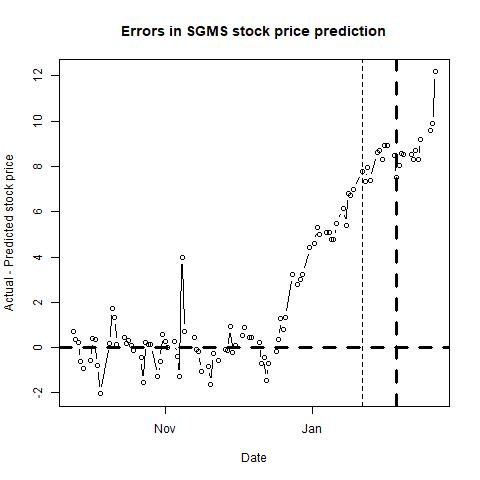

Source data for this figure (header and first rows):
, п..ticker, date, close, sp500, nasdaq, bond, tbill, stock_return, market_return, daily_riskfree_rate, riskfree_rate_return, rmrf, alpha, b_mkt, b_smb, b_hml, b_umd, pred_close, pred_closediff, newdate
1, SGMS, 43367, 26.25, 2919, 7993, 3.08, 2.22, 0, -0.00352, 8.31136e-05, 8.31101e-05, -0.003603, -0.0031, 1.316, 0.7825, 0.0362, 0.2854, 25.54, 0.7067, 2018-09-24
2, SGMS, 43368, 26.4, 2916, 8007, 3.1, 2.21, 0.005698, -0.001306, 0.003873, 8.36417e-05, -0.001389, -0.0031, 1.314, 0.7844, 0.0375, 0.2905, 26.06, 0.3353, 2018-09-25
3, SGMS, 43369, 26.1, 2906, 7990, 3.06, 2.2, -0.01143, -0.003298, 0.003846, 8.25785e-05, -0.00338, -0.0032, 1.314, 0.7743, 0.0298, 0.2893, 25.86, 0.2414, 2018-09-26
4, SGMS, 43370, 25.85, 2914, 8042, 3.06, 2.18, -0.009625, 0.00276, 0.003846, 8.25785e-05, 0.002678, -0.0033, 1.306, 0.7193, -0.0042, 0.2601, 26.48, -0.6327, 2018-09-27
5, SGMS, 43371, 25.4, 2914, 8046, 3.05, 2.19, -0.01756, -6.87931e-06, 0.003839, 8.23127e-05, -8.9192e-05, -0.0034, 1.308, 0.706, -0.0068, 0.2528, 26.31, -0.9092, 2018-09-28
6, SGMS, 43374, 25.27, 2925, 8037, 3.09, 2.23, -0.005131, 0.003635, 0.003866, 8.33759e-05, 0.003552, -0.0034, 1.306, 0.6884, -1e-04, 0.2496, 25.84, -0.572, 2018-10-01
7, SGMS, 43375, 25.54, 2923, 8000, 3.05, 2.23, 0.01063, -0.0003959, 0.003839, 8.23127e-05, -0.0004782, -0.0032, 1.309, 0.6589, 0.0126, 0.2209, 25.14, 0.4043, 2018-10-02
8, SGMS, 43376, 26.58, 2926, 8025, 3.15, 2.23, 0.03991, 0.0007111, 0.003907, 8.497e-05, 0.0006261, -0.0032, 1.312, 0.7216, 0.075, 0.2456, 26.23, 0.3537, 2018-10-03
9, SGMS, 43377, 24.91, 2902, 7880, 3.19, 2.22, -0.06489, -0.008204, 0.003933, 8.60322e-05, -0.00829, -0.0034, 1.336, 0.7709, -0.0378, 0.2258, 25.71, -0.7954, 2018-10-04
10, SGMS, 43378, 23.28, 2886, 7788, 3.23, 2.23, -0.06767, -0.005545, 0.003959, 8.7094e-05, -0.005632, -0.0037, 1.36, 0.8041, -0.1036, 0.1872, 25.32, -2.04, 2018-10-05
11, SGMS, 43382, 24.67, 2880, 7738, 3.21, 2.25, 0.05799, -0.001812, 0.003946, 8.65632e-05, -0.001898, -0.0034, 1.318, 0.7702, -0.0488, 0.3095, 24.48, 0.1917, 2018-10-09
12, SGMS, 43383, 24.7, 2786, 7422, 3.22, 2.27, 0.001215, -0.03342, 0.003953, 8.68286e-05, -0.0335, -0.003, 1.227, 0.8023, 0.0414, 0.3024, 22.96, 1.744, 2018-10-10
13, SGMS, 43384, 23.74, 2728, 7329, 3.14, 2.27, -0.03964, -0.02079, 0.0039, 8.47044e-05, -0.02087, -0.003, 1.25, 0.7964, 0.0652, 0.2998, 22.43, 1.313, 2018-10-11
14, SGMS, 43385, 23.47, 2767, 7497, 3.15, 2.28, -0.01144, 0.01411, 0.003907, 8.497e-05, 0.01402, -0.0031, 1.242, 0.8398, 0.1239, 0.2964, 23.32, 0.1478, 2018-10-12
15, SGMS, 43388, 23.1, 2751, 7431, 3.16, 2.31, -0.01589, -0.005923, 0.003913, 8.52356e-05, -0.006008, -0.0031, 1.24, 0.8186, 0.1173, 0.3066, 22.67, 0.4309, 2018-10-15
16, SGMS, 43389, 24.01, 2810, 7645, 3.16, 2.3, 0.03864, 0.02127, 0.003913, 8.52356e-05, 0.02118, -0.0031, 1.249, 0.8265, 0.091, 0.2947, 23.82, 0.1935, 2018-10-16
17, SGMS, 43390, 24.24, 2809, 7643, 3.19, 2.31, 0.009534, -0.0002515, 0.003933, 8.60322e-05, -0.0003375, -0.0029, 1.248, 0.7768, 0.0458, 0.2608, 23.93, 0.3061, 2018-10-17
18, SGMS, 43391, 22.93, 2769, 7485, 3.17, 2.32, -0.05556, -0.01449, 0.00392, 8.55012e-05, -0.01458, -0.003, 1.277, 0.8014, 0.02, 0.2386, 22.83, 0.1045, 2018-10-18
19, SGMS, 43392, 22.73, 2768, 7449, 3.2, 2.31, -0.00876, -0.0003627, 0.003939, 8.62977e-05, -0.000449, -0.003, 1.276, 0.7842, 0.0269, 0.2372, 22.88, -0.1451, 2018-10-19
20, SGMS, 43395, 22.48, 2756, 7469, 3.2, 2.34, -0.01106, -0.004308, 0.003939, 8.62977e-05, -0.004394, -0.0031, 1.277, 0.7795, 0.0219, 0.2207, 22.91, -0.4297, 2018-10-22
21, SGMS, 43396, 21.2, 2741, 7438, 3.17, 2.33, -0.05862, -0.005528, 0.00392, 8.55012e-05, -0.005613, -0.0033, 1.299, 0.8144, 0.0705, 0.2433, 22.76, -1.558, 2018-10-23
22, SGMS, 43397, 20.57, 2656, 7108, 3.1, 2.34, -0.03017, -0.03135, 0.003873, 8.36417e-05, -0.03143, -0.0032, 1.251, 0.7791, 0.0829, 0.264, 20.34, 0.2291, 2018-10-24
23, SGMS, 43398, 21.96, 2706, 7318, 3.14, 2.34, 0.06539, 0.01845, 0.0039, 8.47044e-05, 0.01837, -0.0031, 1.288, 0.8054, 0.0697, 0.2771, 21.85, 0.1146, 2018-10-25
24, SGMS, 43399, 20.99, 2659, 7167, 3.08, 2.33, -0.04518, -0.01748, 0.00386, 8.31101e-05, -0.01756, -0.0032, 1.31, 0.7821, 0.0462, 0.2602, 20.84, 0.1529, 2018-10-26
25, SGMS, 43402, 18.59, 2641, 7050, 3.08, 2.34, -0.1214, -0.006581, 0.00386, 8.31101e-05, -0.006664, -0.0038, 1.313, 0.7728, -0.1864, 0.2235, 19.87, -1.279, 2018-10-29
26, SGMS, 43403, 20.07, 2683, 7162, 3.12, 2.33, 0.0766, 0.01555, 0.003887, 8.41731e-05, 0.01546, -0.0037, 1.376, 0.8579, -0.1282, 0.2222, 20.67, -0.5999, 2018-10-30
27, SGMS, 43404, 22.26, 2712, 7306, 3.15, 2.34, 0.1036, 0.01079, 0.003907, 8.497e-05, 0.01071, -0.0035, 1.41, 0.7274, -0.2285, 0.2266, 21.69, 0.5709, 2018-10-31
28, SGMS, 43405, 22.88, 2740, 7434, 3.14, 2.32, 0.02747, 0.0105, 0.0039, 8.47044e-05, 0.01042, -0.0035, 1.411, 0.7485, -0.2291, 0.2294, 22.6, 0.2824, 2018-11-01
29, SGMS, 43406, 22.73, 2723, 7357, 3.22, 2.33, -0.006578, -0.006338, 0.003953, 8.68286e-05, -0.006425, -0.0036, 1.413, 0.7422, -0.2639, 0.1986, 22.73, 0.003426, 2018-11-02
30, SGMS, 43409, 21.84, 2738, 7329, 3.2, 2.36, -0.03994, 0.005587, 0.003939, 8.62977e-05, 0.0055, -0.0037, 1.404, 0.7594, -0.3571, 0.1646, 21.58, 0.2559, 2018-11-05
31, SGMS, 43410, 21.65, 2755, 7376, 3.22, 2.35, -0.008738, 0.006239, 0.003953, 8.68286e-05, 0.006152, -0.0038, 1.4, 0.7612, -0.3567, 0.1695, 22.03, -0.3823, 2018-11-06
32, SGMS, 43411, 21.32, 2814, 7571, 3.22, 2.37, -0.01536, 0.02099, 0.003953, 8.68286e-05, 0.0209, -0.004, 1.375, 0.8304, -0.2969, 0.1458, 22.6, -1.281, 2018-11-07
33, SGMS, 43412, 26.74, 2807, 7531, 3.24, 2.35, 0.2265, -0.002513, 0.003966, 8.73594e-05, -0.002601, -0.003, 1.313, 0.7911, -0.1034, 0.3519, 22.77, 3.967, 2018-11-08
34, SGMS, 43413, 22.18, 2781, 7407, 3.19, 2.36, -0.187, -0.009242, 0.003933, 8.60322e-05, -0.009328, -0.0037, 1.417, 0.9908, -0.1647, 0.2579, 21.46, 0.722, 2018-11-09
35, SGMS, 43417, 20.28, 2722, 7201, 3.14, 2.38, -0.08956, -0.02138, 0.0039, 8.47044e-05, -0.02146, -0.0038, 1.435, 0.9907, -0.1957, 0.2545, 19.82, 0.4553, 2018-11-13
36, SGMS, 43418, 19.3, 2702, 7136, 3.12, 2.38, -0.04953, -0.007598, 0.003887, 8.41731e-05, -0.007683, -0.004, 1.447, 1.002, -0.1629, 0.2786, 19.4, -0.09944, 2018-11-14
37, SGMS, 43419, 19.96, 2730, 7259, 3.11, 2.37, 0.03363, 0.01054, 0.00388, 8.39074e-05, 0.01046, -0.004, 1.458, 1.009, -0.1754, 0.2751, 20.12, -0.1622, 2018-11-15
38, SGMS, 43420, 18.7, 2736, 7248, 3.08, 2.36, -0.06547, 0.00222, 0.00386, 8.31101e-05, 0.002136, -0.0044, 1.439, 0.9687, -0.1728, 0.278, 19.76, -1.066, 2018-11-16
39, SGMS, 43423, 17.18, 2691, 7028, 3.06, 2.38, -0.08451, -0.01678, 0.003846, 8.25785e-05, -0.01686, -0.0046, 1.456, 0.9545, -0.3045, 0.2585, 18, -0.8205, 2018-11-19
40, SGMS, 43424, 15.96, 2642, 6909, 3.06, 2.39, -0.07335, -0.01832, 0.003846, 8.25785e-05, -0.0184, -0.0049, 1.493, 0.9368, -0.2451, 0.2805, 17.61, -1.644, 2018-11-20
41, SGMS, 43425, 17.56, 2650, 6972, 3.06, 2.41, 0.09522, 0.003038, 0.003846, 8.25785e-05, 0.002956, -0.0045, 1.527, 1.07, -0.2493, 0.251, 17.83, -0.2705, 2018-11-21
42, SGMS, 43427, 17.17, 2633, 6939, 3.05, 2.41, -0.02246, -0.006577, 0.003839, 8.23127e-05, -0.00666, -0.0046, 1.532, 1.053, -0.2325, 0.2593, 17.74, -0.5737, 2018-11-23
43, SGMS, 43430, 18.49, 2673, 7082, 3.07, 2.41, 0.07407, 0.01541, 0.003853, 8.28443e-05, 0.01533, -0.0044, 1.577, 0.9886, -0.2679, 0.224, 18.57, -0.07522, 2018-11-26
44, SGMS, 43431, 18.19, 2682, 7083, 3.06, 2.41, -0.01636, 0.003257, 0.003846, 8.25785e-05, 0.003175, -0.0044, 1.579, 0.9986, -0.2705, 0.2179, 18.32, -0.1284, 2018-11-27
45, SGMS, 43432, 20.28, 2744, 7292, 3.06, 2.4, 0.1088, 0.02271, 0.003846, 8.25785e-05, 0.02263, -0.0041, 1.647, 1.041, -0.3182, 0.2076, 19.36, 0.9209, 2018-11-28
46, SGMS, 43433, 19.19, 2738, 7273, 3.03, 2.37, -0.05525, -0.002198, 0.003826, 8.17809e-05, -0.00228, -0.0042, 1.669, 1.06, -0.298, 0.1567, 19.42, -0.2283, 2018-11-29
47, SGMS, 43434, 19.48, 2760, 7331, 3.01, 2.37, 0.015, 0.008154, 0.003812, 8.1249e-05, 0.008072, -0.0043, 1.666, 1.093, -0.2752, 0.1499, 19.39, 0.09145, 2018-11-30
48, SGMS, 43437, 20.08, 2790, 7442, 2.98, 2.38, 0.03034, 0.01088, 0.003792, 8.0451e-05, 0.0108, -0.0044, 1.671, 1.098, -0.2942, 0.1519, 19.53, 0.5517, 2018-12-03
49, SGMS, 43438, 18.16, 2700, 7158, 2.91, 2.42, -0.1005, -0.0329, 0.003743, 7.8588e-05, -0.03298, -0.0045, 1.72, 1.147, -0.2836, 0.1284, 17.29, 0.868, 2018-12-04
50, SGMS, 43440, 17.9, 2696, 7188, 2.87, 2.41, -0.01442, -0.001527, 0.003714, 7.75229e-05, -0.001604, -0.0046, 1.734, 1.164, -0.2677, 0.1023, 17.45, 0.4485, 2018-12-06
51, SGMS, 43441, 16.86, 2633, 6969, 2.85, 2.4, -0.05986, -0.0236, 0.0037, 7.69902e-05, -0.02367, -0.0047, 1.745, 1.155, -0.2915, 0.0873, 16.42, 0.4407, 2018-12-07
52, SGMS, 43444, 16.92, 2638, 7021, 2.85, 2.41, 0.003552, 0.001762, 0.0037, 7.69902e-05, 0.001685, -0.0047, 1.744, 1.148, -0.3048, 0.0803, 16.71, 0.206, 2018-12-10
53, SGMS, 43445, 16.48, 2637, 7032, 2.89, 2.41, -0.02635, -0.0003562, 0.003729, 7.80555e-05, -0.0004342, -0.0046, 1.761, 1.123, -0.3347, 0.0189, 17.2, -0.7154, 2018-12-11
54, SGMS, 43446, 17.08, 2651, 7098, 2.91, 2.43, 0.03576, 0.005403, 0.003743, 7.8588e-05, 0.005324, -0.0046, 1.767, 1.151, -0.3223, 0.0226, 17.5, -0.4216, 2018-12-12
55, SGMS, 43447, 15.76, 2651, 7070, 2.91, 2.43, -0.08043, -0.0002009, 0.003743, 7.8588e-05, -0.0002795, -0.0048, 1.784, 1.281, -0.2832, 0.0076, 17.23, -1.471, 2018-12-13
56, SGMS, 43448, 15.85, 2600, 6911, 2.89, 2.42, 0.005694, -0.01927, 0.003729, 7.80555e-05, -0.01935, -0.0046, 1.749, 1.288, -0.2688, 0.0157, 16.56, -0.7079, 2018-12-14
57, SGMS, 43451, 15.86, 2546, 6754, 2.86, 2.4, 0.0006307, -0.02099, 0.003707, 7.72566e-05, -0.02107, -0.0044, 1.723, 1.294, -0.2304, -0.0044, 16.02, -0.1613, 2018-12-17
58, SGMS, 43452, 16.45, 2546, 6784, 2.82, 2.39, 0.03653, 8.69314e-05, 0.003679, 7.6191e-05, 1.07405e-05, -0.0041, 1.729, 1.318, -0.236, 0.0092, 16.1, 0.3493, 2018-12-18
59, SGMS, 43453, 16.1, 2507, 6637, 2.77, 2.4, -0.02151, -0.01552, 0.003642, 7.48583e-05, -0.01559, -0.0041, 1.708, 1.292, -0.2351, 0.0391, 14.81, 1.288, 2018-12-19
60, SGMS, 43454, 15.57, 2467, 6528, 2.79, 2.39, -0.03347, -0.0159, 0.003657, 7.53915e-05, -0.01597, -0.0041, 1.705, 1.288, -0.2358, 0.038, 14.79, 0.7799, 2018-12-20
... 41 more rows
